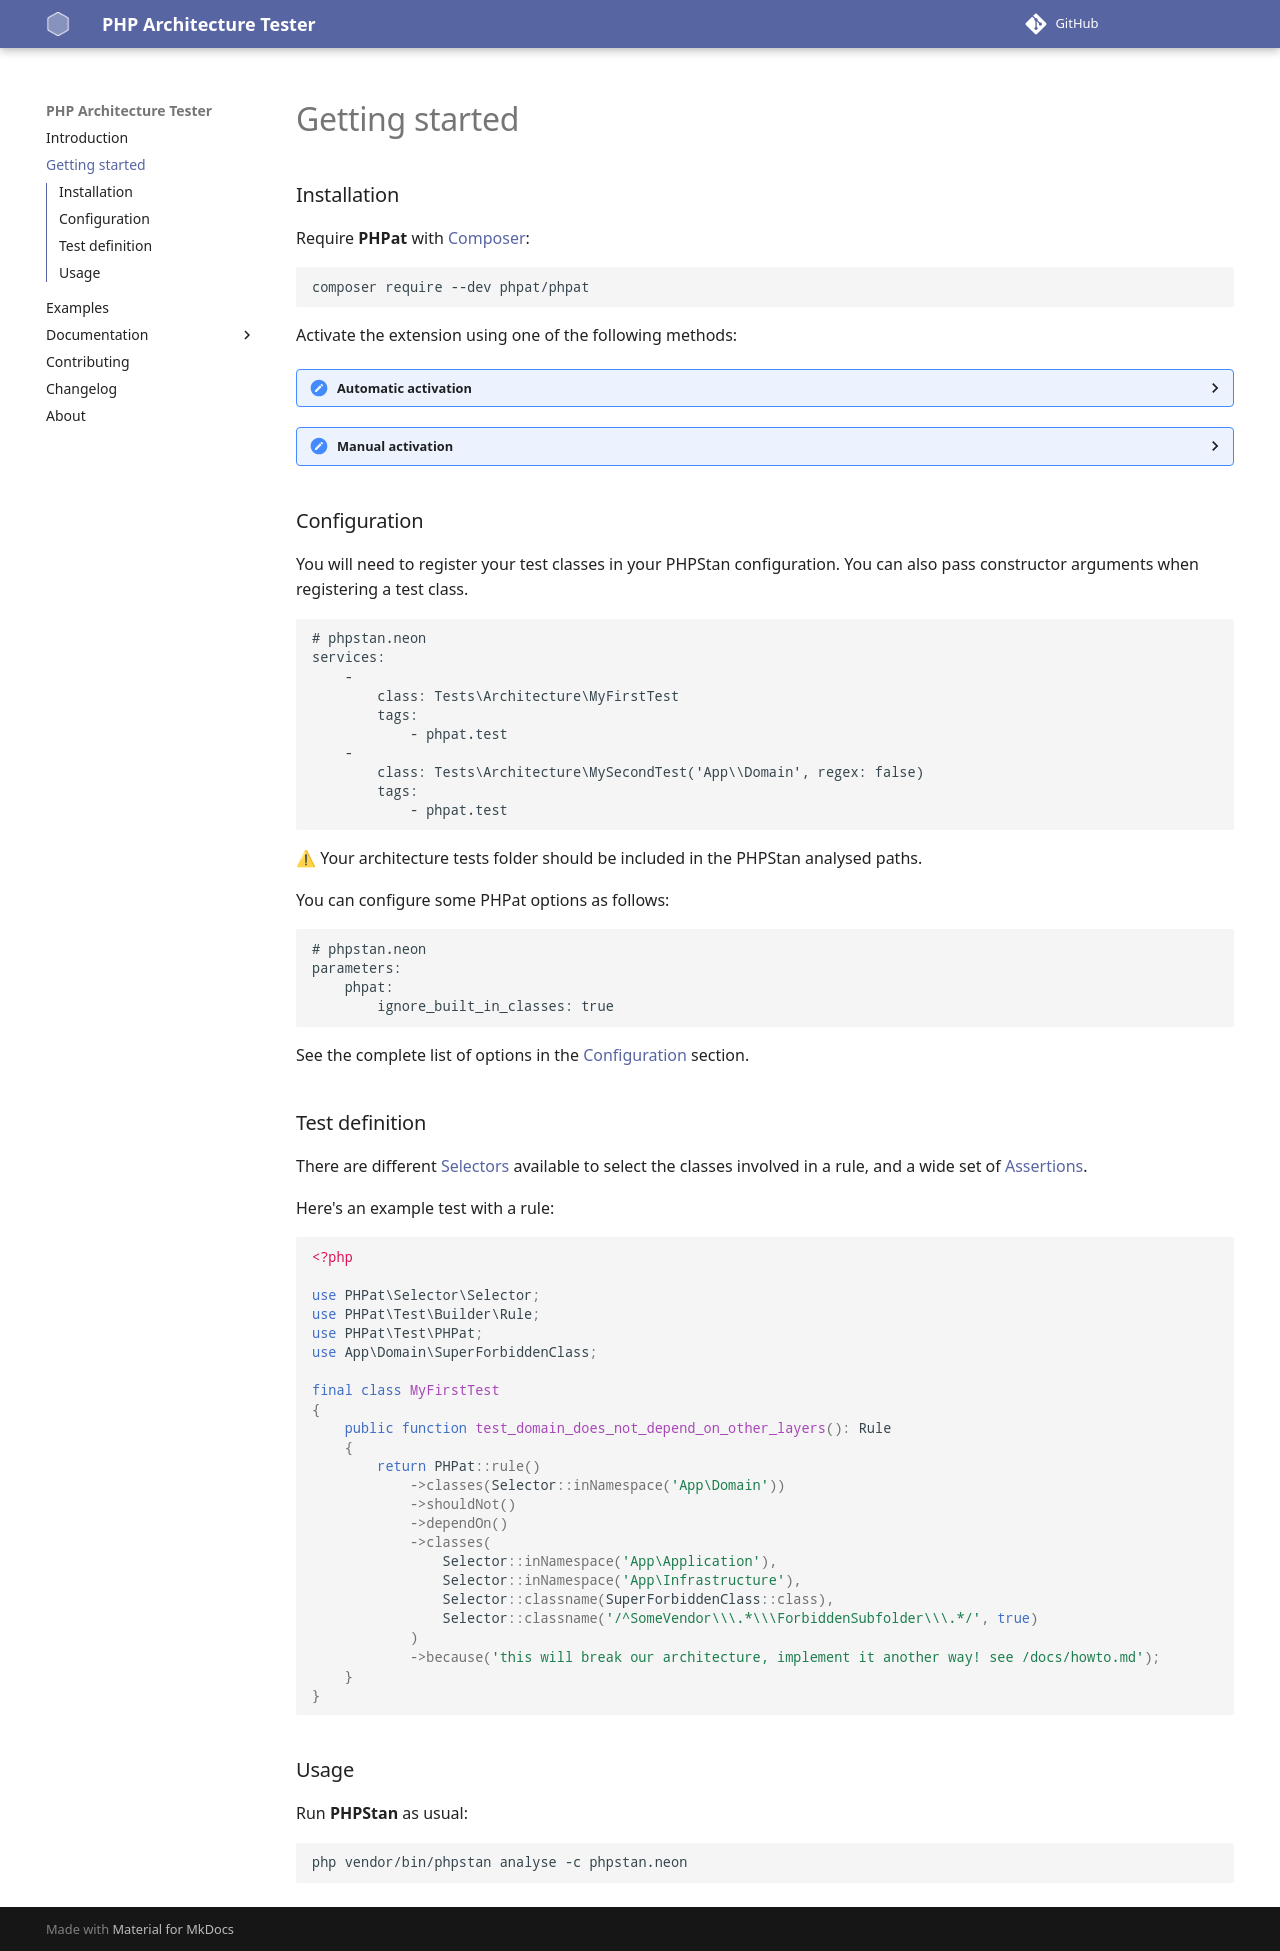

repository: carlosas/phpat · page: getting-started/index.html · generator: mkdocs

### Installation

Require **PHPat** with [Composer](https://getcomposer.org/):
```bash
composer require --dev phpat/phpat
```

Activate the extension using one of the following methods:

<details>
  <summary>Automatic activation</summary>

```bash
composer require --dev phpstan/extension-installer
```
</details>

<details>
  <summary>Manual activation</summary>

```neon
# phpstan.neon
includes:
    - vendor/phpat/phpat/extension.neon
```
</details>

<h2></h2>

### Configuration

You will need to register your test classes in your PHPStan configuration. 
You can also pass constructor arguments when registering a test class.

```neon
# phpstan.neon
services:
    -
        class: Tests\Architecture\MyFirstTest
        tags:
            - phpat.test
    -
        class: Tests\Architecture\MySecondTest('App\\Domain', regex: false)
        tags:
            - phpat.test
```
⚠ Your architecture tests folder should be included in the PHPStan analysed paths.

You can configure some PHPat options as follows:
```neon
# phpstan.neon
parameters:
    phpat:
        ignore_built_in_classes: true
```

See the complete list of options in the [Configuration](documentation/configuration.md) section.
<br />

<h2></h2>

### Test definition

There are different [Selectors](documentation/selectors.md) available to select the classes involved in a rule, and a wide set of [Assertions](documentation/assertions.md).

Here's an example test with a rule:

```php
<?php

use PHPat\Selector\Selector;
use PHPat\Test\Builder\Rule;
use PHPat\Test\PHPat;
use App\Domain\SuperForbiddenClass;

final class MyFirstTest
{
    public function test_domain_does_not_depend_on_other_layers(): Rule
    {
        return PHPat::rule()
            ->classes(Selector::inNamespace('App\Domain'))
            ->shouldNot()
            ->dependOn()
            ->classes(
                Selector::inNamespace('App\Application'),
                Selector::inNamespace('App\Infrastructure'),
                Selector::classname(SuperForbiddenClass::class),
                Selector::classname('/^SomeVendor\\\.*\\\ForbiddenSubfolder\\\.*/', true)
            )
            ->because('this will break our architecture, implement it another way! see /docs/howto.md');
    }
}
```

<h2></h2>

### Usage

Run **PHPStan** as usual:
```bash
php vendor/bin/phpstan analyse -c phpstan.neon
```
